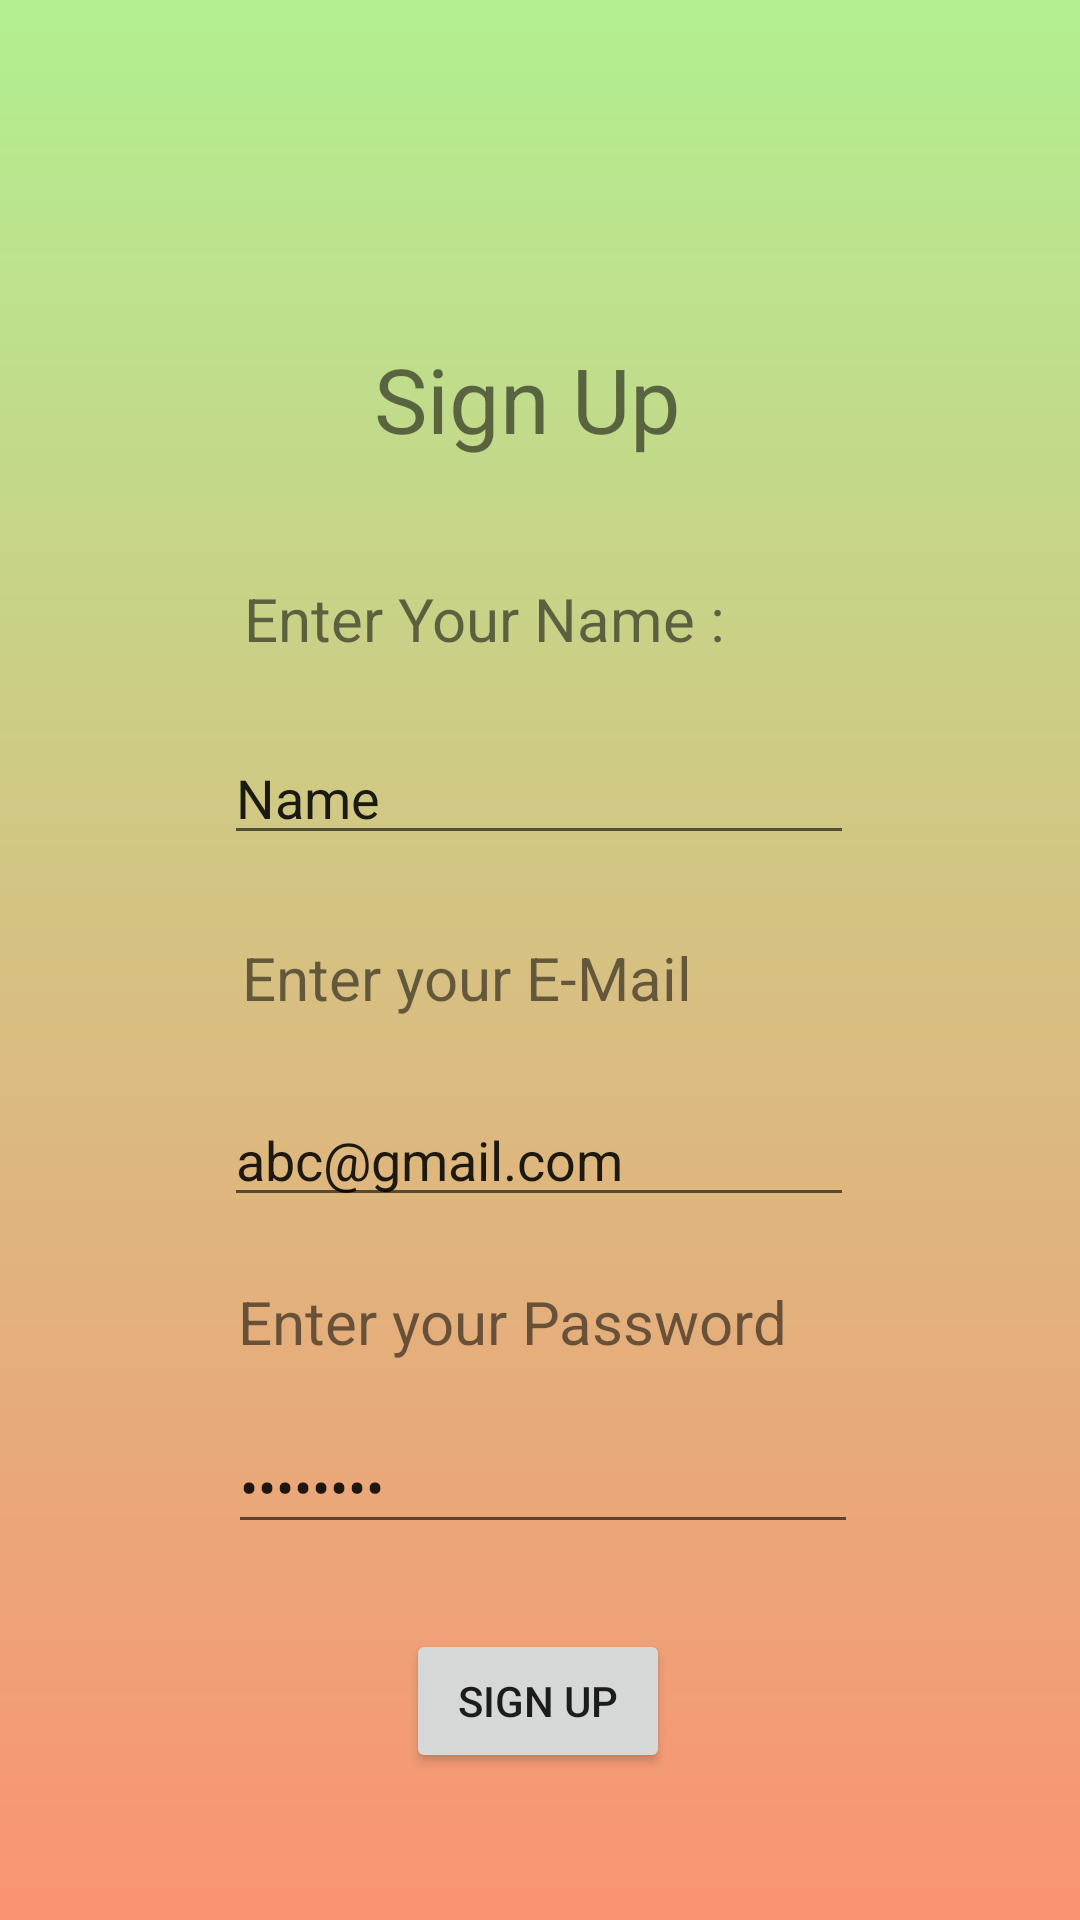

This screen was rendered from an Android layout file. Write that file and the resources it references.
<!-- AndroidManifest.xml: application theme Theme.HackInfinity30 -->
<!-- res/layout/activity_sign_up_page.xml -->
<?xml version="1.0" encoding="utf-8"?>
<androidx.constraintlayout.widget.ConstraintLayout xmlns:android="http://schemas.android.com/apk/res/android"
    xmlns:app="http://schemas.android.com/apk/res-auto"
    xmlns:tools="http://schemas.android.com/tools"
    android:layout_width="match_parent"
    android:layout_height="match_parent"
    tools:context=".Sign_up_Page"
    android:background="@drawable/grad_bg">

    <TextView
        android:id="@+id/textView"
        android:layout_width="111dp"
        android:layout_height="47dp"
        android:text="Sign Up"
        android:textSize="30dp"
        app:layout_constraintBottom_toBottomOf="parent"
        app:layout_constraintEnd_toEndOf="parent"
        app:layout_constraintStart_toStartOf="parent"
        app:layout_constraintTop_toTopOf="parent"
        app:layout_constraintVertical_bias="0.19"
        tools:ignore="InvalidId" />

    <TextView
        android:layout_width="wrap_content"
        android:layout_height="wrap_content"
        android:text="Enter Your Name :"
        android:textSize="20dp"
        app:layout_constraintBottom_toTopOf="@+id/textview10"
        app:layout_constraintEnd_toEndOf="parent"
        app:layout_constraintHorizontal_bias="0.408"
        app:layout_constraintStart_toStartOf="parent"
        app:layout_constraintTop_toBottomOf="@+id/textView"
        app:layout_constraintVertical_bias="0.579" />

    <EditText
        android:id="@+id/textview10"
        android:layout_width="wrap_content"
        android:layout_height="wrap_content"
        android:ems="10"
        android:inputType="textPersonName"
        android:text="Name"
        app:layout_constraintBottom_toTopOf="@+id/textView7"
        app:layout_constraintEnd_toEndOf="parent"
        app:layout_constraintHorizontal_bias="0.497"
        app:layout_constraintStart_toStartOf="parent"
        app:layout_constraintTop_toBottomOf="@+id/textView"
        app:layout_constraintVertical_bias="0.753" />

    <TextView
        android:id="@+id/textView7"
        android:layout_width="wrap_content"
        android:layout_height="wrap_content"
        android:text="Enter your E-Mail"
        android:textSize="20dp"
        app:layout_constraintBottom_toTopOf="@+id/editTextTextEmailAddress"
        app:layout_constraintEnd_toEndOf="parent"
        app:layout_constraintHorizontal_bias="0.384"
        app:layout_constraintStart_toStartOf="parent"
        app:layout_constraintTop_toBottomOf="@+id/textView"
        app:layout_constraintVertical_bias="0.86" />

    <EditText
        android:id="@+id/editTextTextEmailAddress"
        android:layout_width="wrap_content"
        android:layout_height="wrap_content"
        android:layout_below="@+id/textView7"
        android:ems="10"
        android:inputType="textEmailAddress"
        android:text="abc@gmail.com"
        app:layout_constraintBottom_toTopOf="@+id/textView8"
        app:layout_constraintEnd_toEndOf="parent"
        app:layout_constraintHorizontal_bias="0.497"
        app:layout_constraintStart_toStartOf="parent"
        app:layout_constraintTop_toBottomOf="@+id/textView"
        app:layout_constraintVertical_bias="0.905" />

    <TextView
        android:id="@+id/textView8"
        android:layout_width="wrap_content"
        android:layout_height="wrap_content"
        android:layout_below="@+id/editTextTextEmailAddress"
        android:text="Enter your Password"
        android:textSize="20dp"
        app:layout_constraintBottom_toTopOf="@+id/editTextTextPassword2"
        app:layout_constraintEnd_toEndOf="parent"
        app:layout_constraintHorizontal_bias="0.449"
        app:layout_constraintStart_toStartOf="parent"
        app:layout_constraintTop_toBottomOf="@+id/textView"
        app:layout_constraintVertical_bias="0.932" />

    <EditText
        android:id="@+id/editTextTextPassword2"
        android:layout_width="wrap_content"
        android:layout_height="wrap_content"
        android:layout_below="@+id/textView8"
        android:ems="10"
        android:inputType="textPassword"
        android:text="password"
        app:layout_constraintBottom_toTopOf="@+id/button2"
        app:layout_constraintEnd_toEndOf="parent"
        app:layout_constraintHorizontal_bias="0.507"
        app:layout_constraintStart_toStartOf="parent"
        app:layout_constraintTop_toBottomOf="@+id/textView"
        app:layout_constraintVertical_bias="0.917" />

    <Button
        android:id="@+id/button2"
        android:layout_width="wrap_content"
        android:layout_height="wrap_content"
        android:text="Sign Up"
        app:layout_constraintBottom_toBottomOf="parent"
        app:layout_constraintEnd_toEndOf="parent"
        app:layout_constraintHorizontal_bias="0.498"
        app:layout_constraintStart_toStartOf="parent"
        app:layout_constraintTop_toBottomOf="@+id/textView"
        app:layout_constraintVertical_bias="0.887" />

</androidx.constraintlayout.widget.ConstraintLayout>
<!-- resources referenced by this layout -->
<resources>
  <!-- drawable grad_bg (drawable) -->
  <shape xmlns:android="http://schemas.android.com/apk/res/android"
      android:shape="rectangle">
  
      <gradient
          android:startColor="@color/gradient_start"
          android:angle="10"
          android:type="linear"
          android:endColor="@color/gradient_end"/>
  
  </shape>
  <style name="Theme.HackInfinity30" parent="Theme.MaterialComponents.DayNight.DarkActionBar">
          
          <item name="colorPrimary">@color/purple_500</item>
          <item name="colorPrimaryVariant">@color/purple_700</item>
          <item name="colorOnPrimary">@color/white</item>
          
          <item name="colorSecondary">@color/teal_200</item>
          <item name="colorSecondaryVariant">@color/teal_700</item>
          <item name="colorOnSecondary">@color/black</item>
          
          <item name="android:statusBarColor" tools:targetApi="21">?attr/colorPrimaryVariant</item>
          
      </style>
  <color name="gradient_start">#b2ef91</color>
  <color name="gradient_end">#fa9372</color>
  <color name="purple_500">#FF6200EE</color>
  <color name="purple_700">#FF3700B3</color>
  <color name="white">#FFFFFFFF</color>
  <color name="teal_200">#FF03DAC5</color>
  <color name="teal_700">#FF018786</color>
  <color name="black">#FF000000</color>
</resources>
